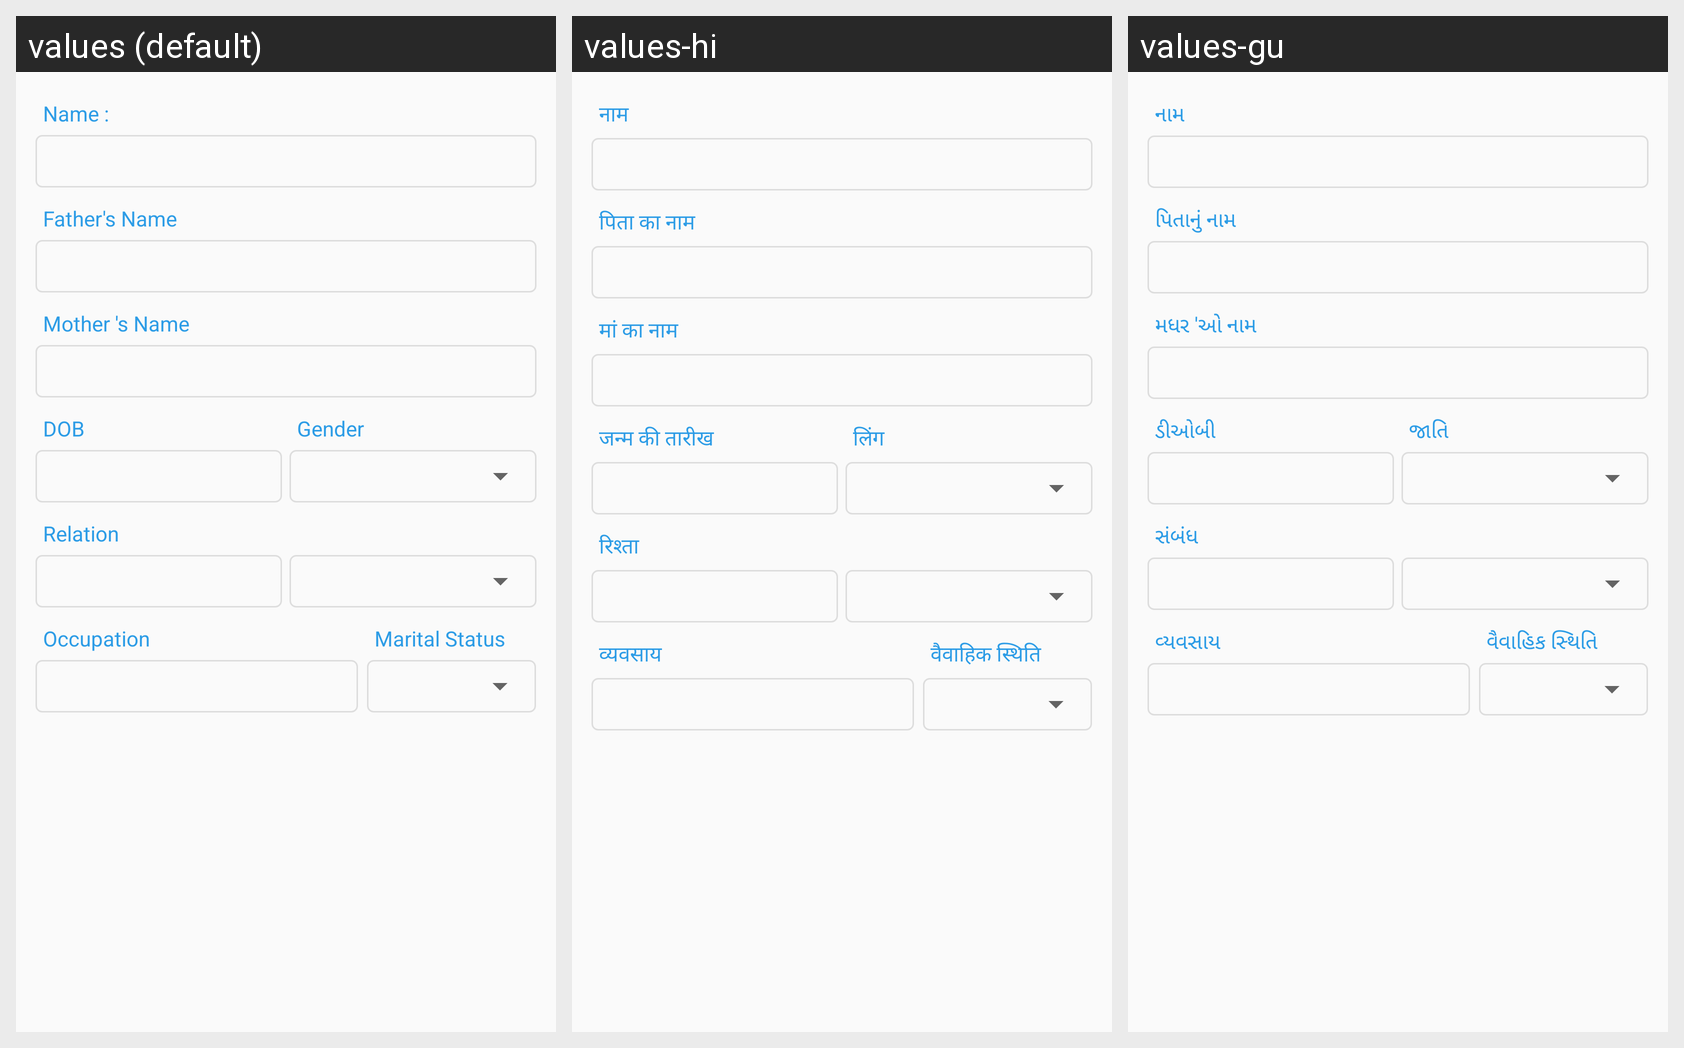

The same Android screen rendered under several of its app's locales, left to right. List the strings drawn on it with the default value and each locale's translation.
Android screen res/layout/nhps_member_detail.xml rendered under 3 locales, left to right: values (default), values-hi, values-gu. Device: Nexus 5 (rendered at 1080×1920; each locale shown at half size, 540×960, under a caption strip naming it); theme myTheme.
Strings drawn on this screen, with the default value and each locale's value (text and hints the layout hard-codes, and strings that could not be matched under every locale, appear in the picture but are not listed):

name
  values: Name :
  values-hi: नाम
  values-gu: નામ

relation
  values: Relation
  values-hi: रिश्ता
  values-gu: સંબંધ

fatherName
  values: Father's Name
  values-hi: पिता का नाम
  values-gu: પિતાનું નામ

motherName
  values: Mother 's Name
  values-hi: मां का नाम
  values-gu: મધર 'ઓ નામ

occupation
  values: Occupation
  values-hi: व्यवसाय
  values-gu: વ્યવસાય

dobCaps
  values: DOB
  values-hi: जन्म की तारीख
  values-gu: ડીઓબી

gender
  values: Gender
  values-hi: लिंग
  values-gu: જાતિ

MarritalStatus
  values: Marital Status
  values-hi: वैवाहिक स्थिति
  values-gu: વૈવાહિક સ્થિતિ
